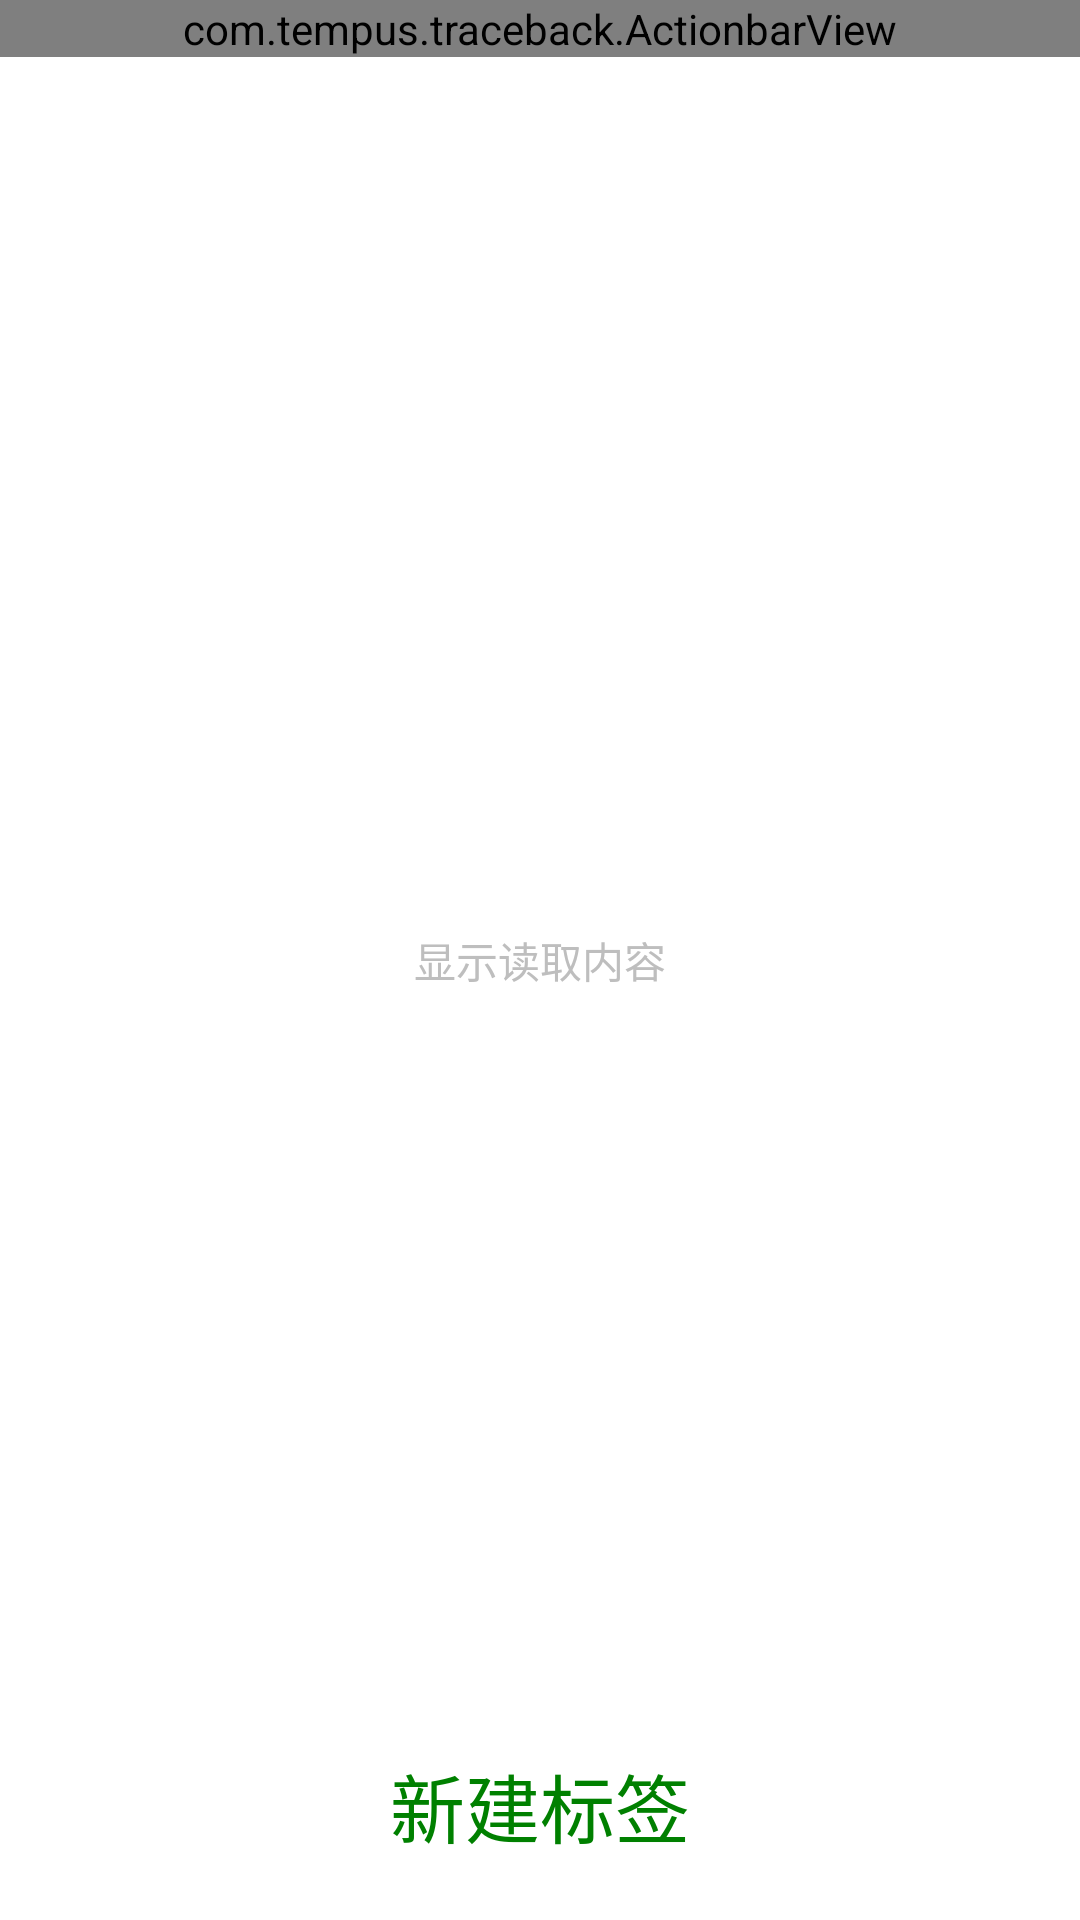

Android layout source for this screen:
<!-- AndroidManifest.xml: application theme android:Theme.NoTitleBar.Fullscreen -->
<!-- res/layout/activity_read.xml -->
<RelativeLayout xmlns:android="http://schemas.android.com/apk/res/android"
    xmlns:tools="http://schemas.android.com/tools"
    android:layout_width="match_parent"
    android:layout_height="match_parent"
    android:background="@color/white"
    tools:context=".ReadActivity" >
    
    <com.tempus.traceback.ActionbarView
        android:id="@+id/read_actionbar"
        style="@style/ActionBarText"
        android:layout_width="match_parent"
        android:layout_height="wrap_content"
        android:background="@color/whitesmoke" />

    <TextView
        android:id="@+id/ifo_NFC"
        android:layout_width="wrap_content"
        android:layout_height="wrap_content"
        android:layout_centerInParent="true"
        android:text="@string/readActiivty_showmessage" />

     <LinearLayout 
           android:id="@+id/line_nfc" 
           android:layout_width="match_parent"
           android:layout_height="wrap_content" 
           android:weightSum="5" 
           android:orientation="horizontal"
           android:gravity="center_horizontal"
           android:layout_alignParentBottom="true"
           android:layout_marginBottom="10dp"
           >
             <TextView 
             android:id="@+id/new_nfc"
             android:layout_width="0dp"
             android:layout_height="wrap_content"
             android:paddingTop="10dp"
             android:paddingBottom="10dp"
             android:text="@string/readActiivty_newmessage"
             android:textSize="25sp"
             android:textColor="@color/green"
             android:layout_weight="3"
             android:background="@drawable/circulor_textview_onclic"
             android:gravity="center_horizontal"
              />
          </LinearLayout>

</RelativeLayout>
<!-- resources referenced by this layout -->
<resources>
  <color name="green">#008000</color>
  <color name="white">#FFFFFF</color>
  <color name="whitesmoke">#F5F5F5</color>
  <string name="readActiivty_newmessage">新建标签</string>
  <string name="readActiivty_showmessage">显示读取内容</string>
  <style name="ActionBarText">
          <item name="android:textSize">@dimen/actionbar_text_size</item>
          <item name="android:textColor">@color/white</item>
      </style>
  <dimen name="actionbar_text_size">22sp</dimen>
</resources>
